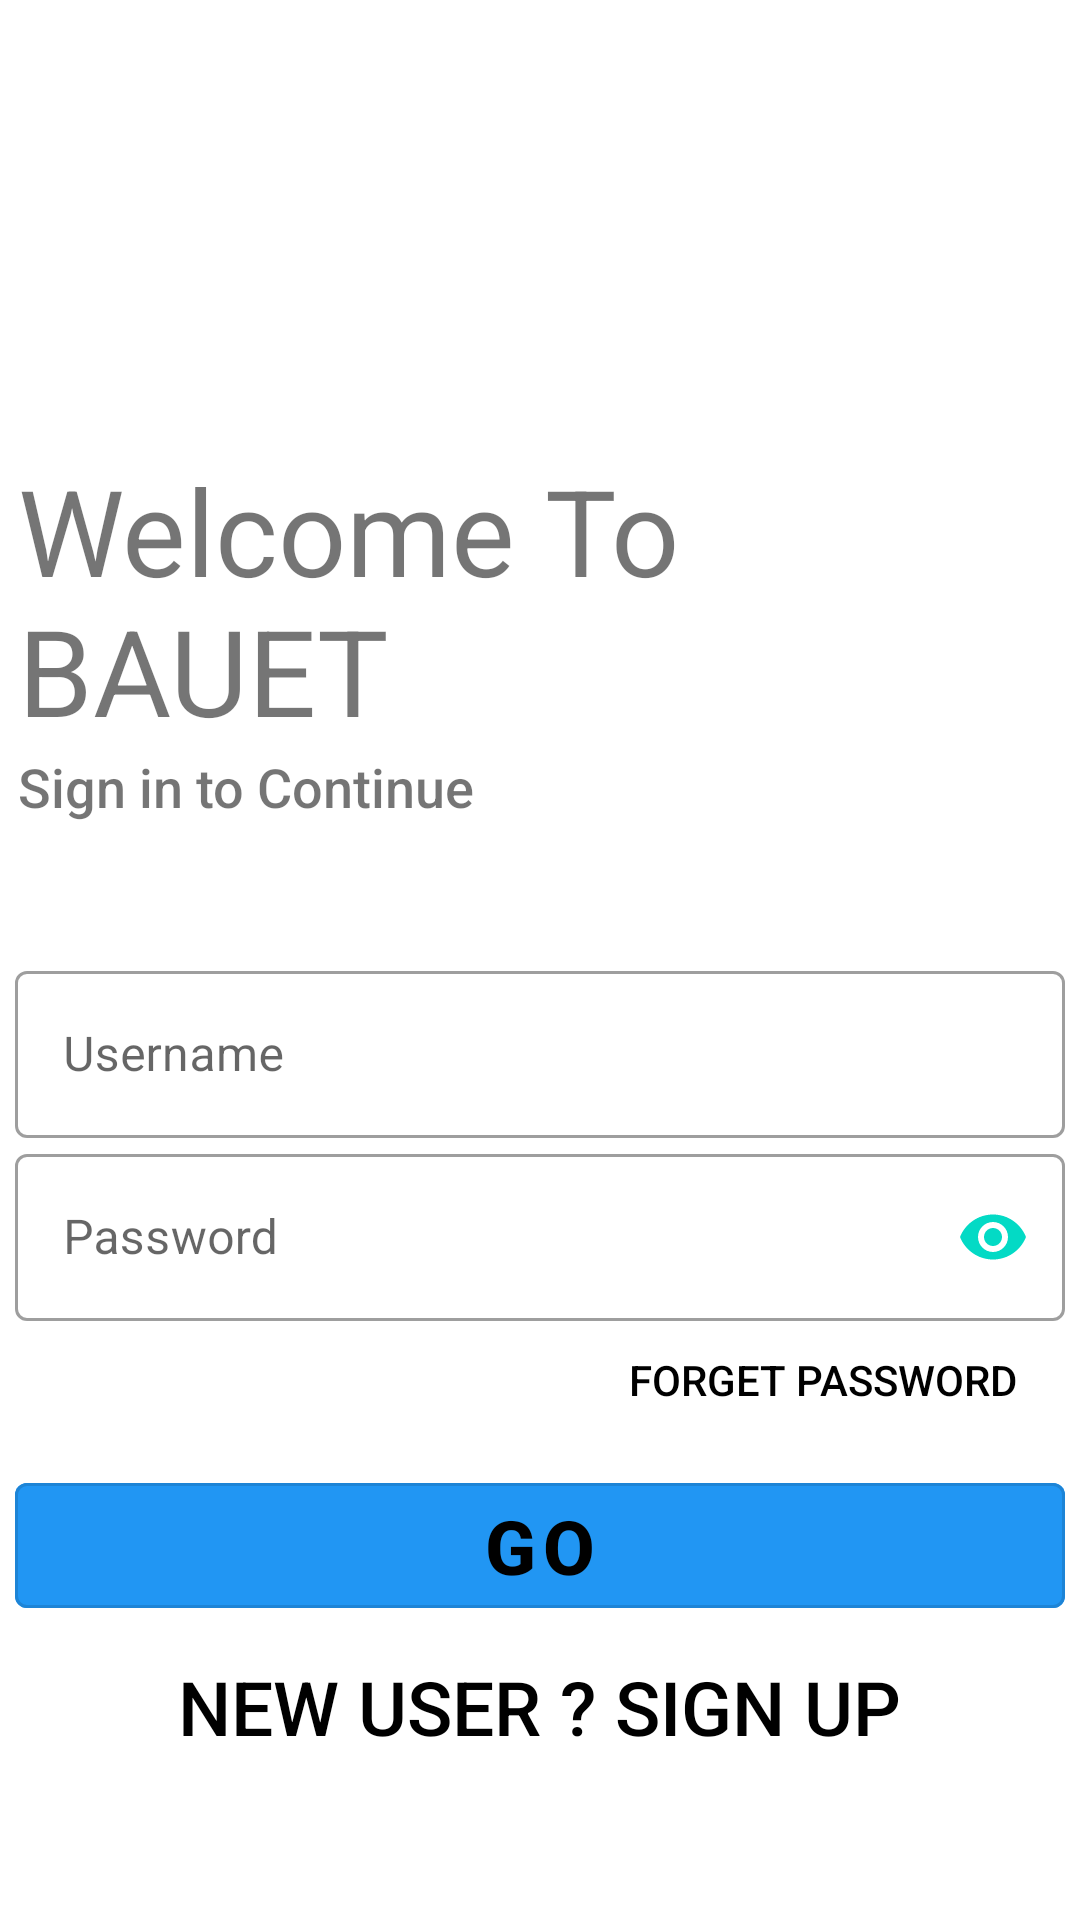

Layout XML and referenced resources for this Android screen:
<!-- AndroidManifest.xml: application theme AppTheme -->
<!-- res/layout/activity_login.xml -->
<?xml version="1.0" encoding="utf-8"?>
<RelativeLayout xmlns:android="http://schemas.android.com/apk/res/android"
    xmlns:app="http://schemas.android.com/apk/res-auto"
    xmlns:tools="http://schemas.android.com/tools"
    android:layout_width="match_parent"
    android:layout_height="match_parent"
    tools:context=".LoginActivity">

    <ImageView
        android:layout_alignParentTop="true"
        android:id="@+id/imageView2"
        android:layout_width="match_parent"
        android:layout_height="150dp"
        android:transitionName="logo_image"
        app:layout_constraintEnd_toEndOf="parent"
        app:layout_constraintStart_toStartOf="parent"
        app:layout_constraintTop_toTopOf="parent"
        app:srcCompat="@drawable/logo_with_name" />

    <TextView
        android:layout_below="@id/imageView2"
        android:transitionName="logo_title"
        android:paddingLeft="6dp"
        android:id="@+id/welcomeTextView"
        android:layout_width="match_parent"
        android:layout_height="wrap_content"
        android:text="Welcome To BAUET"
        android:textSize="40sp"
        app:fontFamily="@font/bungee" />

    <TextView
        android:transitionName="welcome_title"
        android:id="@+id/continueTextView"
        android:layout_width="match_parent"
        android:layout_height="wrap_content"
        android:layout_below="@id/welcomeTextView"
        android:paddingLeft="6dp"
        android:text="Sign in to Continue"
        android:textSize="18sp"
        app:fontFamily="sans-serif-medium" />

    <LinearLayout
        android:padding="5dp"
        android:gravity="center"
        android:layout_alignParentBottom="true"
        android:layout_below="@id/continueTextView"
        android:layout_width="match_parent"
        android:layout_height="wrap_content"
        android:orientation="vertical"
        >

        <com.google.android.material.textfield.TextInputLayout
            android:transitionName="userName_Etx"
            android:id="@+id/userNameEditTextId"
            style="@style/Widget.MaterialComponents.TextInputLayout.OutlinedBox"
            android:layout_width="match_parent"
            android:layout_height="wrap_content"
            android:hint="Username"
            app:hintAnimationEnabled="true">

            <com.google.android.material.textfield.TextInputEditText
                android:layout_width="match_parent"
                android:layout_height="wrap_content"
                android:inputType="text"
                android:lines="1" />
        </com.google.android.material.textfield.TextInputLayout>

        <com.google.android.material.textfield.TextInputLayout
            android:transitionName="password_Etx"
            android:id="@+id/passwordEditTextId"
            style="@style/Widget.MaterialComponents.TextInputLayout.OutlinedBox"
            android:layout_width="match_parent"
            android:layout_height="wrap_content"
            android:hint="Password"
            app:hintAnimationEnabled="true"
            app:passwordToggleEnabled="true"
            app:errorIconDrawable="@null"
            app:passwordToggleTint="@color/colorAccent"
            app:passwordToggleTintMode="multiply">

            <com.google.android.material.textfield.TextInputEditText
                android:layout_width="match_parent"
                android:layout_height="wrap_content"
                android:inputType="textPassword" />
        </com.google.android.material.textfield.TextInputLayout>

        <com.google.android.material.button.MaterialButton
            android:id="@+id/forgetPasswordButtonId"
            style="@style/Widget.AppCompat.Button.Borderless"
            android:layout_width="wrap_content"
            android:layout_height="wrap_content"
            android:layout_gravity="right"
            android:backgroundTint="#FFFFFF"
            android:elevation="0dp"
            android:gravity="right"
            android:text="Forget Password"
            android:textColor="#000" />

        <com.google.android.material.button.MaterialButton
            android:onClick="logInGoButtonClick"
            android:transitionName="go_btn"
            android:id="@+id/logInButtonId"
            style="@style/Widget.MaterialComponents.Button.OutlinedButton"
            android:layout_width="match_parent"
            android:layout_height="wrap_content"
            android:backgroundTint="#2196F3"
            android:text="GO"
            android:textColor="#000"
            android:textSize="25sp"
            android:textStyle="bold" />

        <com.google.android.material.button.MaterialButton
            android:transitionName="other_btn"
            android:onClick="regButtonClick"
            android:id="@+id/signUpButtonId"
            style="@style/Widget.AppCompat.Button.Borderless"
            android:layout_width="wrap_content"
            android:layout_height="wrap_content"
            android:layout_gravity="center_horizontal"
            android:backgroundTint="#FFFFFF"
            android:text="New User ? Sign Up"
            android:textColor="#000"
            android:textSize="25sp" />
    </LinearLayout>
</RelativeLayout>
<!-- resources referenced by this layout -->
<resources>
  <style name="AppTheme" parent="Theme.MaterialComponents.Light.NoActionBar">
          
          <item name="colorPrimary">@color/colorPrimary</item>
          <item name="colorPrimaryDark">@color/colorPrimaryDark</item>
          <item name="colorAccent">@color/colorAccent</item>
      </style>
  <!-- not gathered from this repository: default colours our renderer supplied (Android Studio template values) -->
  <color name="colorPrimary">#FF6200EE</color>
  <color name="colorPrimaryDark">#FF3700B3</color>
  <color name="colorAccent">#FF03DAC5</color>
</resources>
